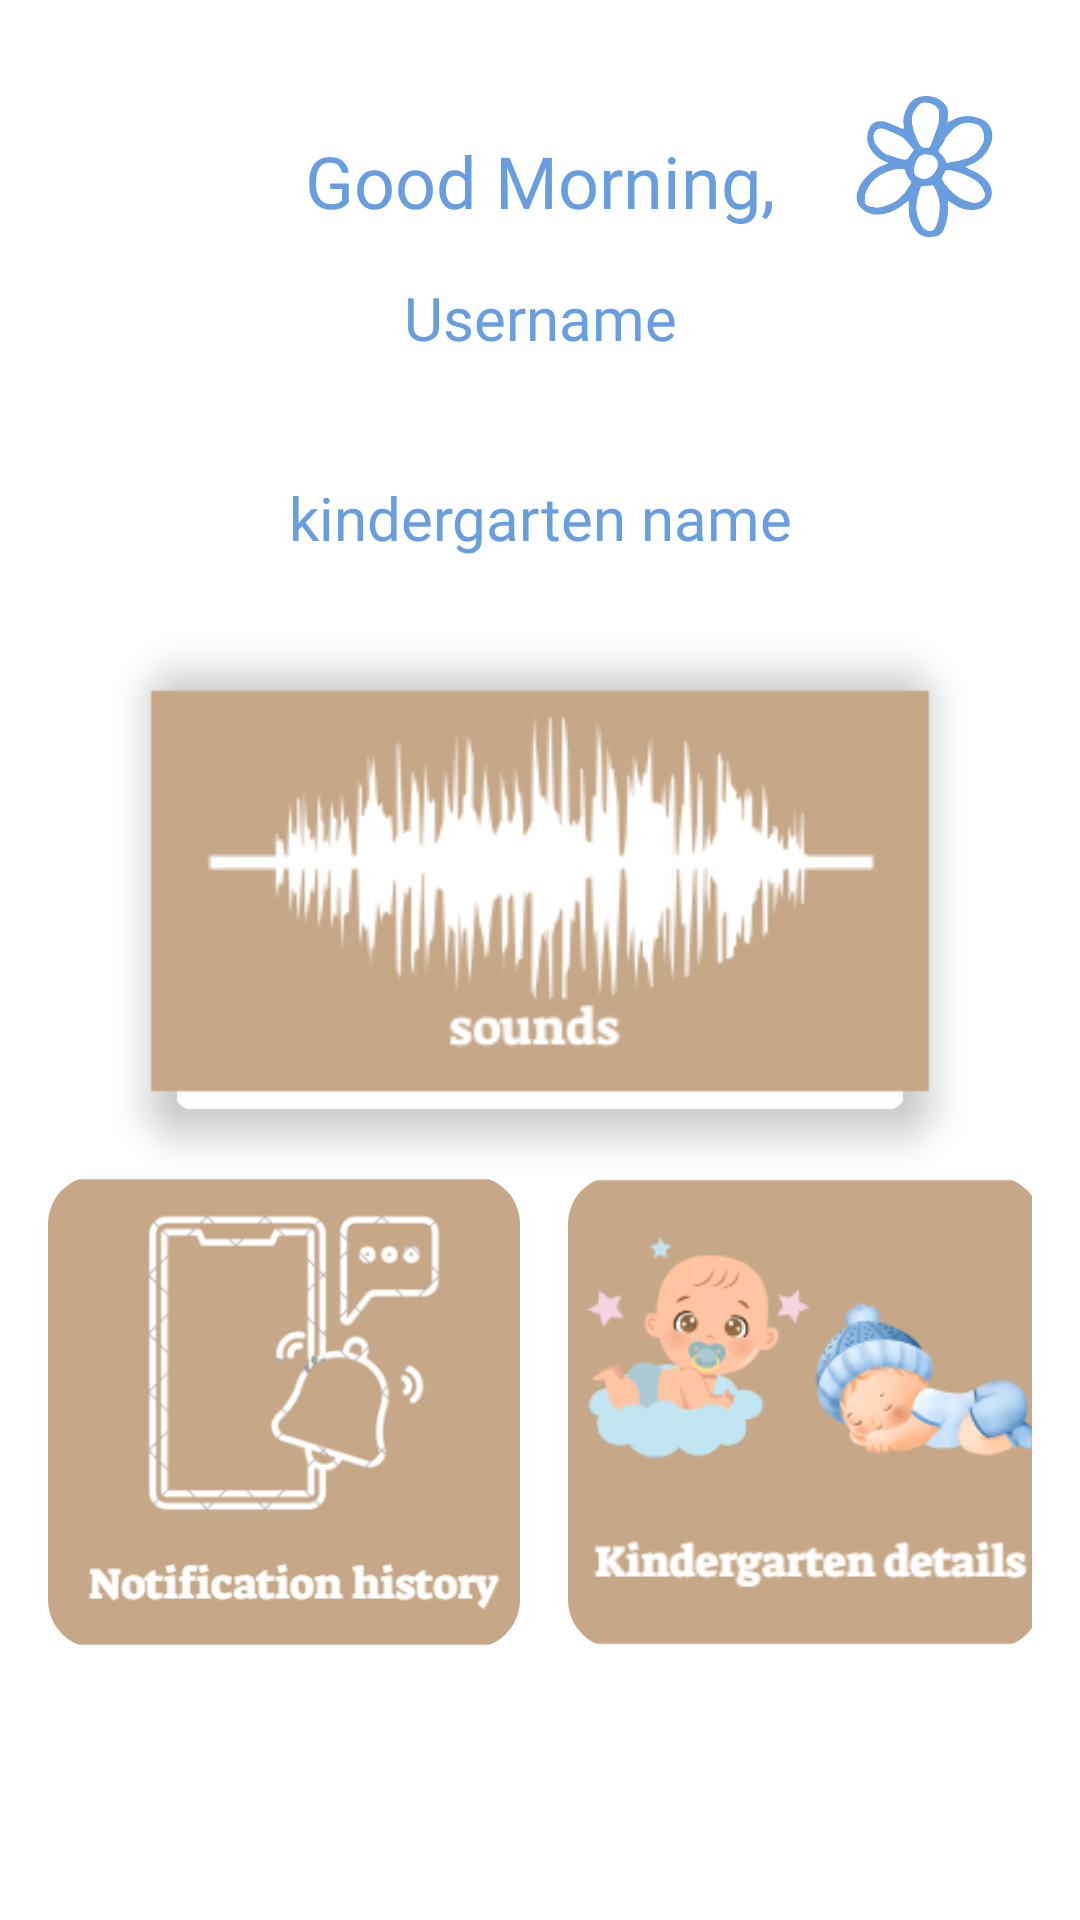

Android layout source for this screen:
<!-- AndroidManifest.xml: application theme Theme.Keepy -->
<!-- res/layout/fragment_home1.xml -->
<?xml version="1.0" encoding="utf-8"?>
<androidx.constraintlayout.widget.ConstraintLayout xmlns:android="http://schemas.android.com/apk/res/android"
    xmlns:tools="http://schemas.android.com/tools"
    xmlns:app="http://schemas.android.com/apk/res-auto"
    android:layout_width="match_parent"
    android:layout_height="match_parent"
    android:padding="16dp"
    tools:context=".app.activity.newScreens.HomeFragment1">

    
    <TextView
        android:id="@+id/tvGoodMorning"
        android:layout_width="wrap_content"
        android:layout_height="wrap_content"
        android:layout_marginTop="28dp"
        android:fontFamily="@font/aclonica"
        android:text="@string/good_morning"
        android:textColor="@color/myColor"
        android:textSize="24sp"
        android:elevation="8dp"
        app:layout_constraintEnd_toEndOf="parent"
        app:layout_constraintHorizontal_bias="0.5"
        app:layout_constraintStart_toStartOf="parent"
        app:layout_constraintTop_toTopOf="parent" />

    
    <TextView
        android:id="@+id/username"
        android:layout_width="wrap_content"
        android:layout_height="wrap_content"
        android:layout_marginTop="16dp"
        android:fontFamily="@font/aclonica"
        android:text="@string/Username"
        android:textColor="@color/myColor"
        android:textSize="20sp"
        app:layout_constraintEnd_toEndOf="parent"
        app:layout_constraintHorizontal_bias="0.5"
        app:layout_constraintStart_toStartOf="parent"
        app:layout_constraintTop_toBottomOf="@id/tvGoodMorning" />

    
    <TextView
        android:id="@+id/tvKindergartenNameHomeScreen"
        android:layout_width="wrap_content"
        android:layout_height="wrap_content"
        android:layout_marginTop="16dp"
        android:fontFamily="@font/aclonica"
        android:text="kindergarten name"
        android:textColor="@color/myColor"
        android:textSize="20sp"
        app:layout_constraintEnd_toEndOf="parent"
        app:layout_constraintStart_toStartOf="parent"
        app:layout_constraintTop_toBottomOf="@id/username" />

    
    <com.google.android.material.imageview.ShapeableImageView
        android:id="@+id/ivLiveSound"
        android:layout_width="0dp"
        android:layout_height="wrap_content"
        android:layout_marginTop="32dp"
        android:contentDescription="Live Sounds"
        android:scaleType="fitCenter"
        android:src="@drawable/sounds"
        android:elevation="7dp"
        app:layout_constraintEnd_toEndOf="parent"
        app:layout_constraintStart_toStartOf="parent"
        app:layout_constraintTop_toBottomOf="@id/tvKindergartenNameHomeScreen"
        app:layout_constraintWidth_default="percent"
        app:layout_constraintWidth_percent="0.8"
        app:shapeAppearanceOverlay="@style/RoundedCornersImageView"/>

    
    <com.google.android.material.imageview.ShapeableImageView
        android:id="@+id/ivHistory"
        android:layout_width="0dp"
        android:layout_height="0dp"
        android:layout_marginTop="16dp"
        android:layout_marginEnd="8dp"
        android:src="@drawable/history"
        android:contentDescription="History Image"
        android:scaleType="centerCrop"
        app:layout_constraintEnd_toStartOf="@+id/ivChildren"
        app:layout_constraintStart_toStartOf="parent"
        app:layout_constraintTop_toBottomOf="@id/ivLiveSound"
        app:layout_constraintWidth_percent="0.48"
        app:layout_constraintDimensionRatio="H,1:1"
        app:layout_constraintVertical_bias="0.5"
        app:shapeAppearanceOverlay="@style/RoundedCornersImageView"/>

    

    


    
    <com.google.android.material.imageview.ShapeableImageView
        android:id="@+id/ivChildren"
        android:layout_width="0dp"
        android:layout_height="0dp"
        android:layout_marginStart="8dp"
        android:layout_marginTop="16dp"
        android:contentDescription="Children Image"
        android:scaleType="centerCrop"
        android:src="@drawable/kindergarten1"
        app:layout_constraintDimensionRatio="H,1:1"
        app:layout_constraintEnd_toEndOf="parent"
        app:layout_constraintStart_toEndOf="@id/ivHistory"
        app:layout_constraintTop_toBottomOf="@id/ivLiveSound"
        app:layout_constraintWidth_percent="0.48"
        app:shapeAppearanceOverlay="@style/RoundedCornersImageView" />

    <ImageView
        android:id="@+id/ivCameraPic"
        android:layout_width="60dp"
        android:layout_height="60dp"
        android:layout_marginTop="12dp"
        android:background="@drawable/rounded_background"
        android:scaleType="centerInside"
        android:src="@drawable/ic_camera"
        android:elevation="7dp"
        app:layout_constraintEnd_toEndOf="parent"
        app:layout_constraintHorizontal_bias="0.498"
        app:layout_constraintStart_toStartOf="parent"
        app:layout_constraintTop_toBottomOf="@id/ivChildren" />

    <ImageView
        android:id="@+id/ivFlower"
        android:layout_width="51dp"
        android:layout_height="47dp"
        android:layout_marginTop="16dp"
        android:src="@drawable/ic_flower"
        app:layout_constraintEnd_toEndOf="parent"
        app:layout_constraintTop_toTopOf="parent"
        app:layout_constraintHorizontal_bias="0.963"
        app:layout_constraintStart_toStartOf="parent" />

</androidx.constraintlayout.widget.ConstraintLayout>
<!-- resources referenced by this layout -->
<resources>
  <color name="myColor">#689DDF</color>
  <!-- drawable history: png bitmap (drawable, 20060 bytes) -->
  <!-- drawable ic_flower: vector/xml drawable (drawable, 5993 chars, omitted) -->
  <!-- drawable kindergarten1: png bitmap (drawable, 24836 bytes) -->
  <!-- drawable sounds: png bitmap (drawable, 12777 bytes) -->
  <string name="Username">Username\n</string>
  <string name="good_morning">Good Morning,</string>
  <style name="RoundedCornersImageView">
          <item name="cornerFamily">rounded</item>
          <item name="cornerSize">16dp</item>
      </style>
  <style name="Theme.Keepy" parent="Theme.MaterialComponents.DayNight.DarkActionBar">
          
          <item name="colorPrimary">#689DDF</item>
          <item name="colorPrimaryVariant">#689DDF</item>
          <item name="colorOnPrimary">@color/white</item>
          
          <item name="colorSecondary">@color/teal_200</item>
          <item name="colorSecondaryVariant">@color/teal_700</item>
          <item name="colorOnSecondary">@color/black</item>
          
          <item name="android:statusBarColor">?attr/colorPrimaryVariant</item>
          
      </style>
  <color name="white">#FFFFFFFF</color>
  <color name="teal_200">#689DDF</color>
  <color name="teal_700">#689DDF</color>
  <color name="black">#FF000000</color>
</resources>
